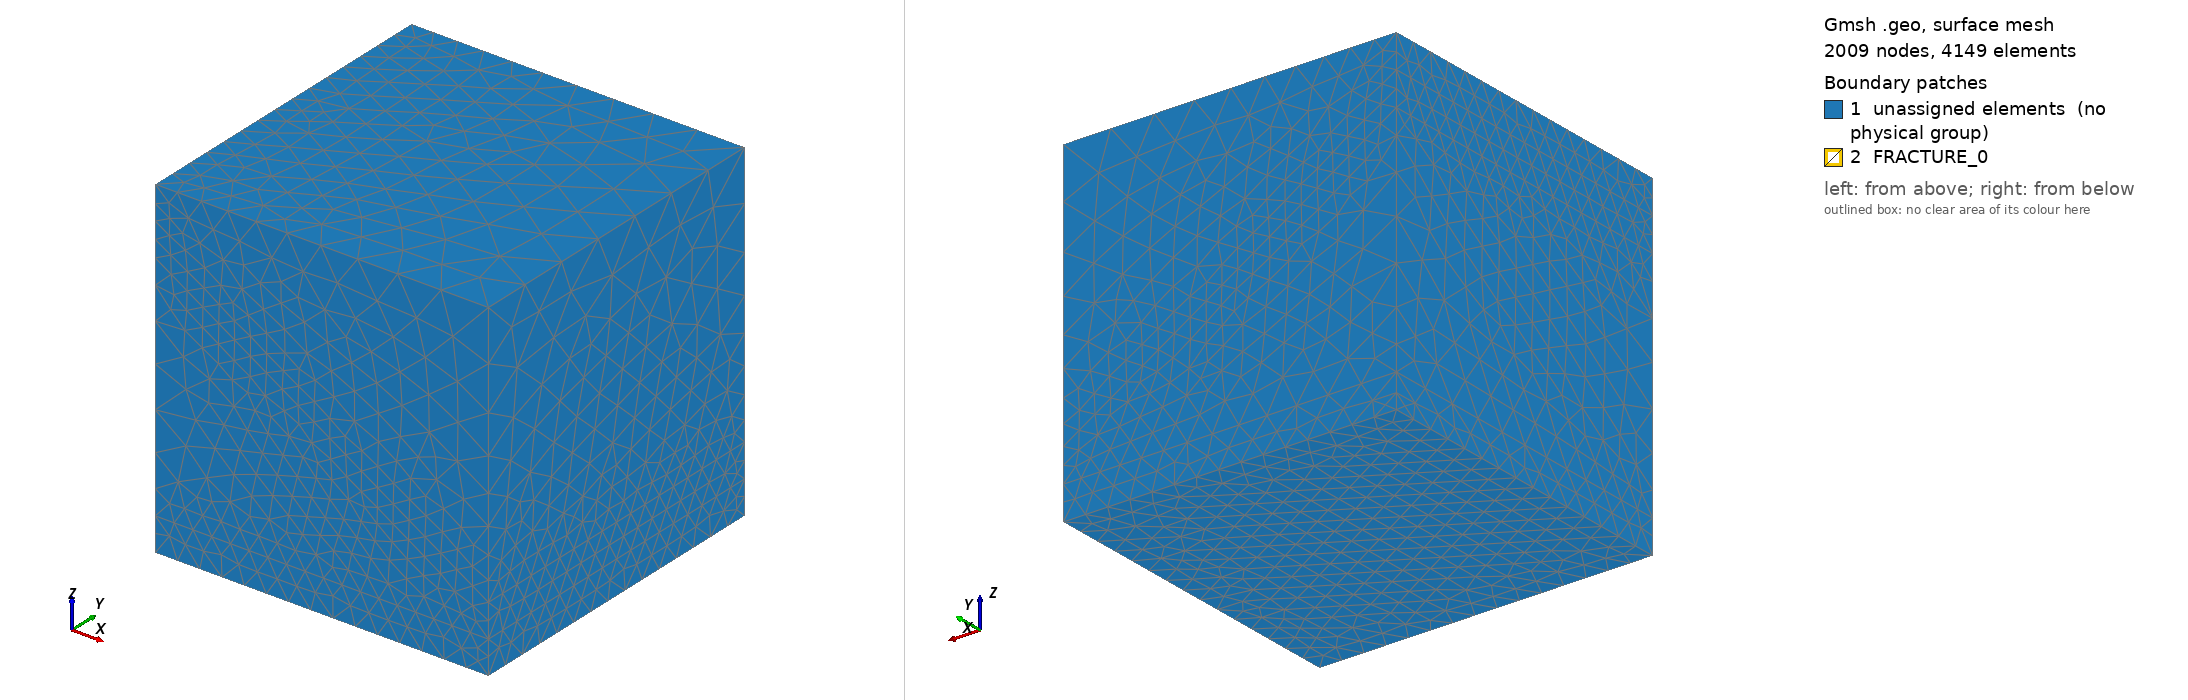

Gmsh geometry script, surface-meshed: 2009 nodes, 4149 surface elements. Boundary patches (legend numbers): 1 unassigned elements (no physical group), 2 FRACTURE_0. Left view from above one corner, right view from below the opposite corner. Legend entries are the model's physical surfaces; 'unassigned elements' are surfaces in no physical group. The drawing asked Gmsh for element sizes between 1% and 20% of the model's largest extent; the script's own settings can give other sizes.

=== mesh10k.geo (drawn) ===
///////////////////////////////////////////////////////////////////
// Gmsh geometry file for the domain used in Barlag 1998
// The 3d domain consists of two layers and a 2d fault zone
// embedded in the upper one. Meshing is done using tetrahedra.
///////////////////////////////////////////////////////////////////

Mesh.Algorithm = 8;
h = 0.47;            // 1.25 to get ~1k, 0.47 to get ~10k, 0.19 to get ~100k
ref = .90;                    // refinement in z-direction towards fracture plane (ref < 1.0)
numPointsZ_layer1 = 3 * h;       // no. vertices in z in layer one
numPointsZ_layer2_above = 5; // no. vertices in z in layer two above the fault
numPointsZ_layer2_below = 5; // no. vertices in z in layer two below the fault
numPointsX = 10;              // no. vertices in x direction
numPointsY = 10;              // no. vertices in y direction

// Dimensions: x is left-right, y is front-back and z is top-bottom
size_at_bottom = 15 * h;
size_between_layers_right = 12 * h;
size_between_layers_left = 25 * h;
size_at_top_left = size_at_bottom;
size_at_top_right = 35 * h;
size_inlet_top = 12 * h;
size_fracture_left = 12 * h;
size_fracture_right = 12 * h;

// domain bounding box
Point(1) = {0.0, 0.0, 0.0, size_at_bottom};
Point(2) = {100.0, 0.0, 0.0, size_at_bottom};
Point(3) = {100.0, 100.0, 0.0, size_at_bottom};
Point(4) = {0.0, 100.0, 0.0, size_at_bottom};
Point(5) = {0.0, 0.0, 100.0, size_at_top_left};
Point(6) = {100.0, 0.0, 100.0, size_at_top_right};
Point(7) = {100.0, 100.0, 100.0, size_at_top_right};

Point(8) = {0.0, 100.0, 100.0, size_at_top_left};


// Lower layer boundary points

Point(9) = {0.0, 0.0, 10.0, size_between_layers_left / 2};

Point(10) = {100.0, 0.0, 10.0, size_between_layers_right};
Point(11) = {100.0, 100.0, 10.0, size_between_layers_right};
Point(12) = {0.0, 100.0, 10.0, size_between_layers_left};

// fault zone boundary points
Point(13) = {0.0, 0.0, 80.0, size_fracture_left};
Point(14) = {100.0, 0.0, 20.0, size_fracture_right};
Point(15) = {100.0, 100.0, 20.0, size_fracture_right};
Point(16) = {0.0, 100.0, 80.0, size_fracture_left};

// layer for boundary condition on vertical discretization
Point(17) = {0.0, 0.0, 90.0, size_inlet_top};
Point(18) = {0.0, 100.0, 90.0, size_inlet_top};

// layer one vertical discretization
Line(1) = {1, 9};
Line(2) = {4, 12};
Line(3) = {2, 10};
Line(4) = {3, 11};
//Transfinite Line{1:4} = numPointsZ_layer1;

// layer two vertical discretization below the fault
Line(5) = {10, 14};
Line(6) = {11, 15};
Line(7) = {12, 16};
Line(8) = {9, 13};
//Transfinite Line{5:8} = numPointsZ_layer2_below Using Progression ref;

// layer two vertical discretization above the fault
Line(9) = {5, 17};
Line(109) = {17, 13};
Line(10) = {8, 18};
Line(110) = {18, 16};
Line(11) = {6, 14};
Line(12) = {7, 15};
//Transfinite Line{9,109,10,110,11,12} = numPointsZ_layer2_above Using Progression ref;
Transfinite Line{7, 8} = 4 / h Using Bump .5;


// discretization in x-direction
Line(13) = {1, 2};
Line(14) = {9, 10};
Line(15) = {13, 14};
Line(16) = {5, 6};
Line(17) = {4, 3};
Line(18) = {12, 11};
Line(19) = {16, 15};
Line(20) = {8, 7};
//Transfinite Line{15,16,19,20} = numPointsX;

// discretization in y-direction
Line(21) = {2, 3};
Line(22) = {10, 11};
Line(23) = {14, 15};
Line(24) = {6, 7};
Line(25) = {1, 4};
Line(26) = {9, 12};
Line(27) = {13, 16};
Line(28) = {5, 8};
Line(112) = {17, 18};
//Transfinite Line{21:28,112} = numPointsY;

// lower layer volume
Line Loop(29) = {1, 14, -3, -13};
Plane Surface(30) = {29};
Line Loop(31) = {3, 22, -4, -21};
Plane Surface(32) = {31};
Line Loop(33) = {4, -18, -2, 17};
Plane Surface(34) = {33};
Line Loop(35) = {2, -26, -1, 25};
Plane Surface(36) = {35};
Line Loop(37) = {25, 17, -21, -13};
Plane Surface(38) = {37};
Line Loop(39) = {26, 18, -22, -14};
Plane Surface(40) = {39};
Surface Loop(41) = {40, 36, 34, 32, 30, 38};
Volume(42) = {41};

// upper layer volumes
Line Loop(43) = {8, 15, -5, -14};
Plane Surface(44) = {43};
Line Loop(45) = {5, 23, -6, -22};
Plane Surface(46) = {45};
Line Loop(47) = {18, 6, -19, -7};
Plane Surface(48) = {47};
Line Loop(49) = {7, -27, -8, 26};
Plane Surface(50) = {49};
Line Loop(51) = {15, 23, -19, -27};
Plane Surface(52) = {51}; // fault plane
Surface Loop(53) = {52, 44, 50, 48, 46, 40};
Volume(54) = {53};
Line Loop(55) = {15, -11, -16, 9, 109};
Plane Surface(56) = {55};
Line Loop(57) = {11, 23, -12, -24};
Plane Surface(58) = {57};
Line Loop(59) = {12, -19, -10, -110, 20};
Plane Surface(60) = {59};
Line Loop(61) = {10, -112, -9, 28};
Plane Surface(62) = {61};
Line Loop(161) = {110, -27, -109, 112};
Plane Surface(162) = {161};
Line Loop(63) = {28, 20, -24, -16};
Plane Surface(64) = {63};
Surface Loop(65) = {64, 62, 162, 60, 58, 56, 52};
Volume(66) = {65};

// use hexaheders for meshing
//Transfinite Surface "*";
//Recombine Surface "*";
//Transfinite Volume "*";

// give physical entity indices to layers
Physical Volume(1) = {42};     // lower layer
Physical Volume(2) = {54, 66}; // upper layer
Physical Surface("FRACTURE_0") = {52};    // fault zone
